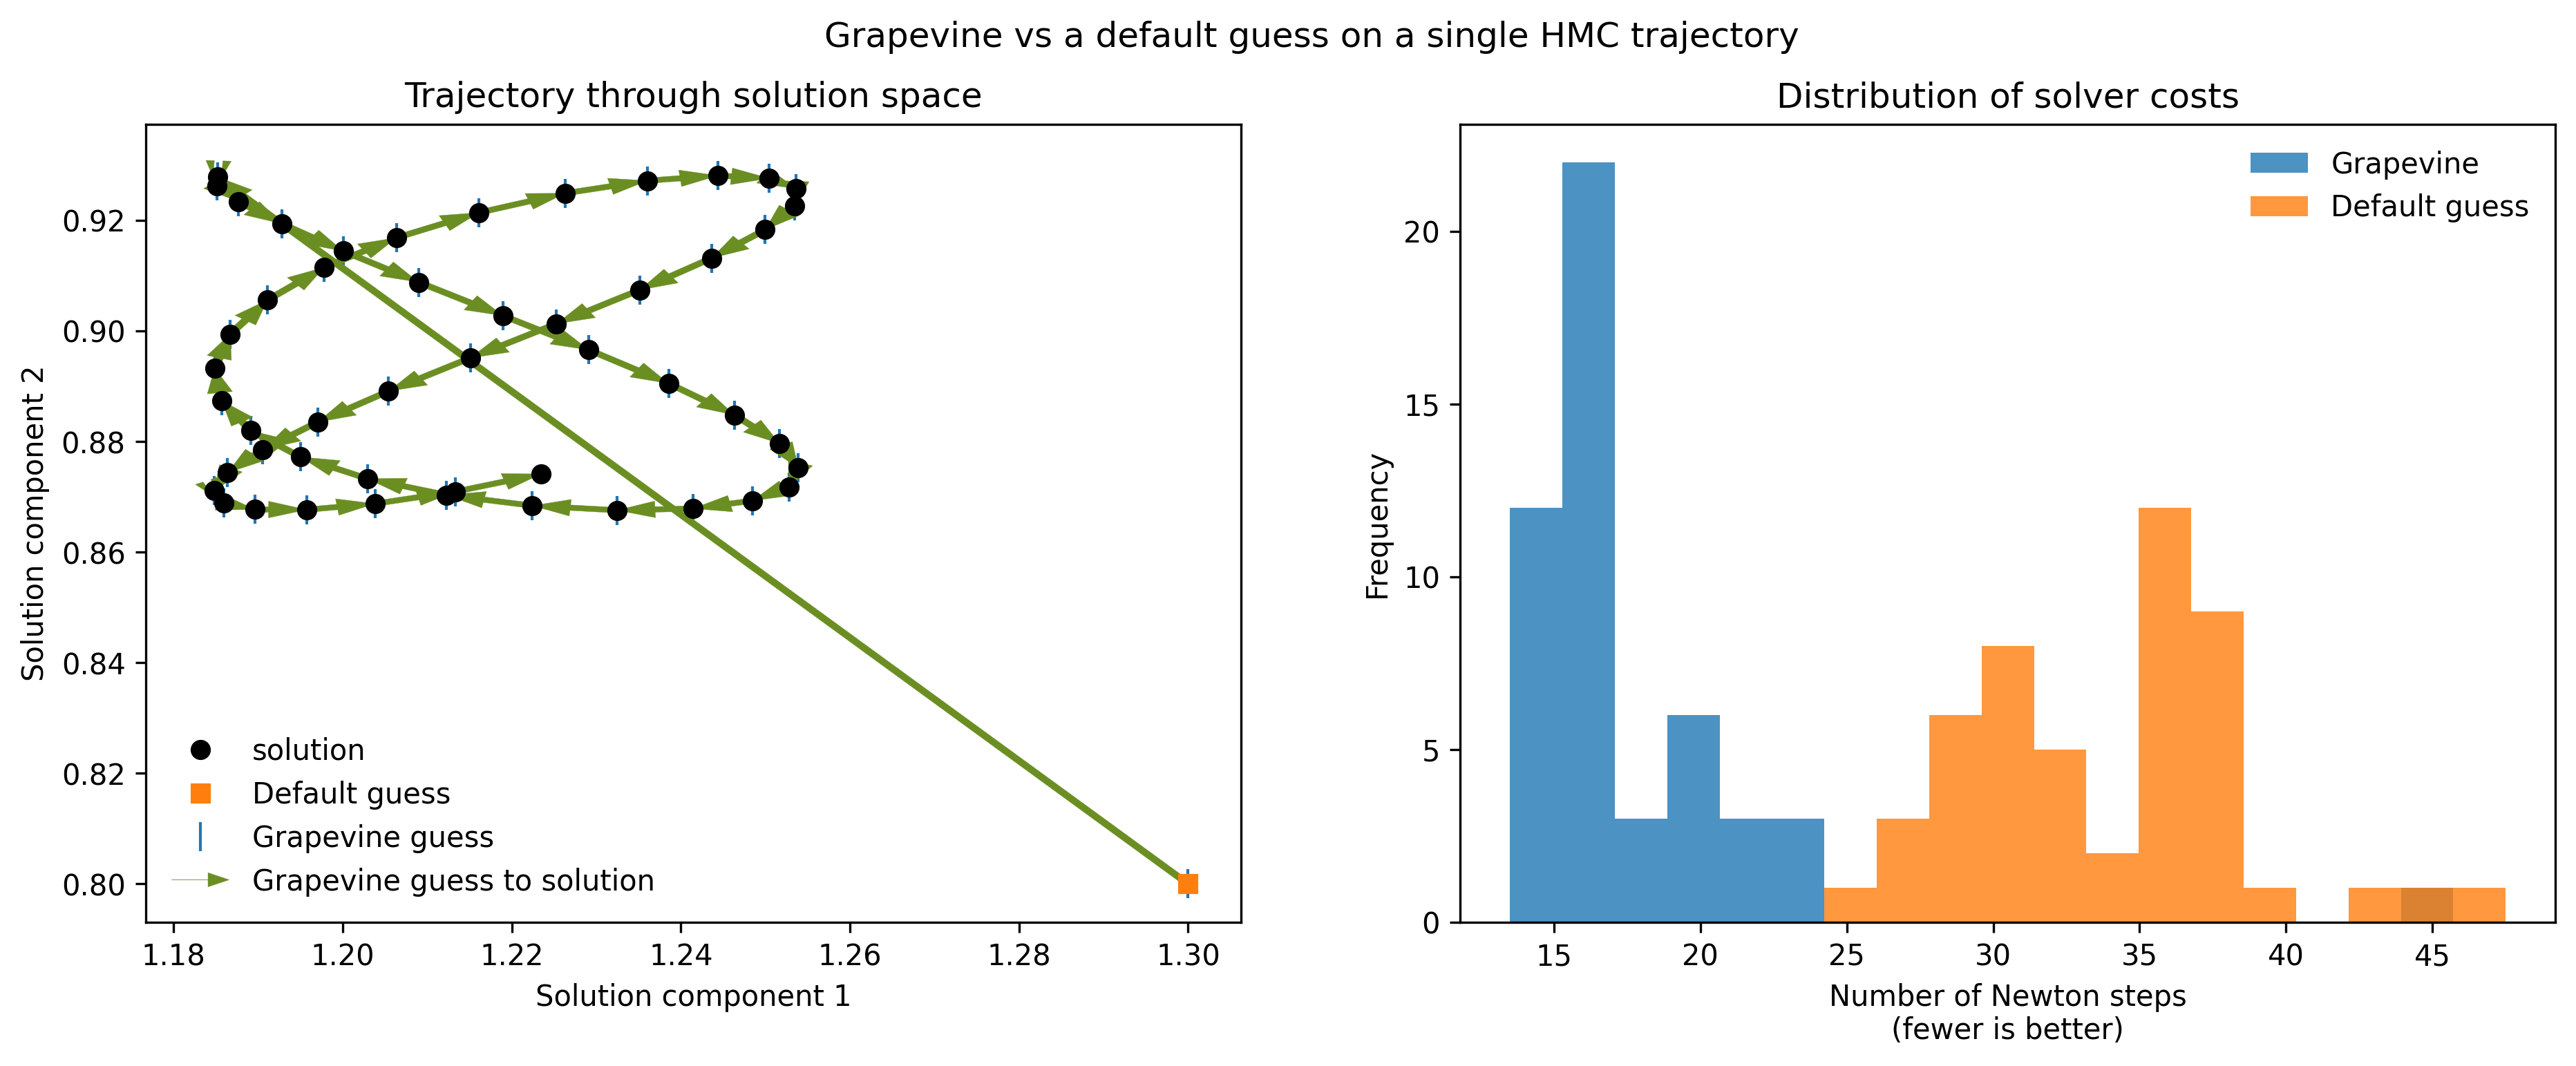

Source data for this figure (header and first rows):
sol_0, sol_1, guess_0, guess_1, default_0, default_1, GN, NUTS
1.185, 0.9278, 1.3, 0.8, 1.3, 0.8, 45.0, 45.0
1.185, 0.9263, 1.185, 0.9278, 1.3, 0.8, 23.0, 43.0
1.188, 0.9234, 1.185, 0.9263, 1.3, 0.8, 20.0, 46.0
1.193, 0.9194, 1.188, 0.9234, 1.3, 0.8, 16.0, 39.0
1.2, 0.9145, 1.193, 0.9194, 1.3, 0.8, 19.0, 36.0
1.209, 0.9088, 1.2, 0.9145, 1.3, 0.8, 17.0, 35.0
1.219, 0.9028, 1.209, 0.9088, 1.3, 0.8, 17.0, 33.0
1.229, 0.8966, 1.219, 0.9028, 1.3, 0.8, 17.0, 35.0
1.239, 0.8905, 1.229, 0.8966, 1.3, 0.8, 21.0, 27.0
1.246, 0.8848, 1.239, 0.8905, 1.3, 0.8, 17.0, 29.0
1.252, 0.8797, 1.246, 0.8848, 1.3, 0.8, 16.0, 30.0
1.254, 0.8753, 1.252, 0.8797, 1.3, 0.8, 23.0, 31.0
1.253, 0.8718, 1.254, 0.8753, 1.3, 0.8, 15.0, 32.0
1.248, 0.8693, 1.253, 0.8718, 1.3, 0.8, 15.0, 31.0
1.241, 0.8679, 1.248, 0.8693, 1.3, 0.8, 20.0, 28.0
1.232, 0.8676, 1.241, 0.8679, 1.3, 0.8, 16.0, 28.0
1.222, 0.8684, 1.232, 0.8676, 1.3, 0.8, 17.0, 37.0
1.212, 0.8703, 1.222, 0.8684, 1.3, 0.8, 17.0, 37.0
1.203, 0.8733, 1.212, 0.8703, 1.3, 0.8, 17.0, 38.0
1.195, 0.8772, 1.203, 0.8733, 1.3, 0.8, 20.0, 38.0
1.189, 0.882, 1.195, 0.8772, 1.3, 0.8, 17.0, 32.0
1.186, 0.8874, 1.189, 0.882, 1.3, 0.8, 18.0, 31.0
1.185, 0.8933, 1.186, 0.8874, 1.3, 0.8, 16.0, 32.0
1.187, 0.8994, 1.185, 0.8933, 1.3, 0.8, 17.0, 30.0
1.191, 0.9056, 1.187, 0.8994, 1.3, 0.8, 22.0, 29.0
1.198, 0.9115, 1.191, 0.9056, 1.3, 0.8, 16.0, 33.0
1.206, 0.9169, 1.198, 0.9115, 1.3, 0.8, 17.0, 34.0
1.216, 0.9214, 1.206, 0.9169, 1.3, 0.8, 17.0, 35.0
1.226, 0.9249, 1.216, 0.9214, 1.3, 0.8, 18.0, 37.0
1.236, 0.9272, 1.226, 0.9249, 1.3, 0.8, 19.0, 38.0
1.244, 0.9281, 1.236, 0.9272, 1.3, 0.8, 17.0, 35.0
1.25, 0.9276, 1.244, 0.9281, 1.3, 0.8, 21.0, 29.0
1.254, 0.9257, 1.25, 0.9276, 1.3, 0.8, 18.0, 27.0
1.253, 0.9226, 1.254, 0.9257, 1.3, 0.8, 24.0, 27.0
1.25, 0.9183, 1.253, 0.9226, 1.3, 0.8, 16.0, 26.0
1.244, 0.9132, 1.25, 0.9183, 1.3, 0.8, 15.0, 28.0
1.235, 0.9074, 1.244, 0.9132, 1.3, 0.8, 15.0, 35.0
1.225, 0.9013, 1.235, 0.9074, 1.3, 0.8, 15.0, 36.0
1.215, 0.8951, 1.225, 0.9013, 1.3, 0.8, 15.0, 36.0
1.205, 0.8891, 1.215, 0.8951, 1.3, 0.8, 15.0, 38.0
1.197, 0.8835, 1.205, 0.8891, 1.3, 0.8, 15.0, 35.0
1.191, 0.8786, 1.197, 0.8835, 1.3, 0.8, 15.0, 35.0
1.186, 0.8744, 1.191, 0.8786, 1.3, 0.8, 15.0, 31.0
1.185, 0.8711, 1.186, 0.8744, 1.3, 0.8, 15.0, 31.0
1.186, 0.8689, 1.185, 0.8711, 1.3, 0.8, 20.0, 31.0
1.19, 0.8677, 1.186, 0.8689, 1.3, 0.8, 15.0, 36.0
1.196, 0.8677, 1.19, 0.8677, 1.3, 0.8, 16.0, 34.0
1.204, 0.8688, 1.196, 0.8677, 1.3, 0.8, 17.0, 38.0
1.213, 0.8709, 1.204, 0.8688, 1.3, 0.8, 17.0, 37.0
1.223, 0.8741, 1.213, 0.8709, 1.3, 0.8, 17.0, 35.0
